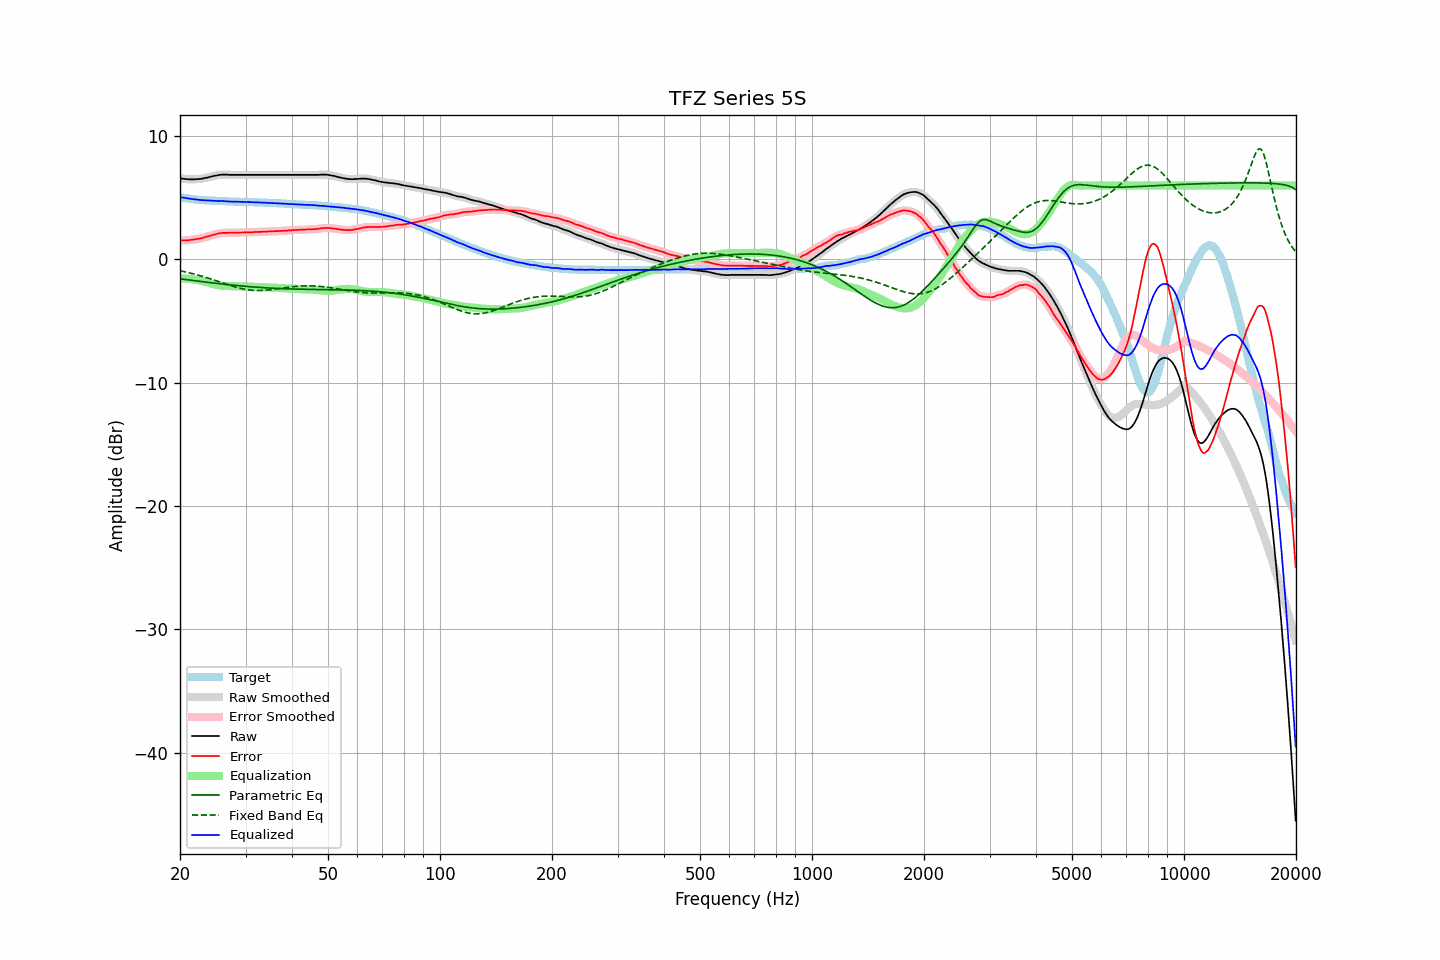

Data behind this chart, as committed beside it:
frequency, raw, error, smoothed, error_smoothed, equalization, parametric_eq, fixed_band_eq, equalized_raw, equalized_smoothed, target
20.00, 6.59, 1.53, 6.59, 1.53, -1.53, -1.57, -0.92, 5.06, 5.06, 5.06
20.20, 6.57, 1.54, 6.57, 1.53, -1.53, -1.59, -0.94, 5.04, 5.03, 5.03
20.40, 6.55, 1.54, 6.55, 1.54, -1.54, -1.60, -0.97, 5.01, 5.01, 5.01
20.61, 6.53, 1.54, 6.53, 1.54, -1.54, -1.62, -1.00, 4.99, 4.99, 4.99
20.81, 6.52, 1.55, 6.52, 1.55, -1.55, -1.64, -1.03, 4.97, 4.97, 4.97
21.02, 6.51, 1.56, 6.51, 1.56, -1.56, -1.65, -1.06, 4.95, 4.94, 4.95
21.23, 6.50, 1.57, 6.50, 1.57, -1.57, -1.67, -1.09, 4.92, 4.93, 4.93
21.44, 6.50, 1.59, 6.50, 1.59, -1.59, -1.69, -1.12, 4.91, 4.91, 4.91
21.66, 6.50, 1.61, 6.50, 1.61, -1.61, -1.70, -1.15, 4.89, 4.89, 4.89
21.87, 6.50, 1.62, 6.50, 1.63, -1.62, -1.72, -1.19, 4.87, 4.88, 4.88
22.09, 6.51, 1.65, 6.51, 1.65, -1.64, -1.74, -1.22, 4.86, 4.86, 4.86
22.31, 6.52, 1.67, 6.52, 1.67, -1.67, -1.75, -1.26, 4.85, 4.85, 4.85
22.54, 6.53, 1.69, 6.53, 1.69, -1.69, -1.77, -1.29, 4.83, 4.83, 4.84
22.76, 6.54, 1.71, 6.54, 1.72, -1.72, -1.79, -1.33, 4.82, 4.82, 4.82
22.99, 6.56, 1.74, 6.56, 1.75, -1.75, -1.80, -1.37, 4.81, 4.81, 4.81
23.22, 6.59, 1.78, 6.58, 1.78, -1.78, -1.82, -1.41, 4.80, 4.80, 4.80
23.45, 6.62, 1.82, 6.61, 1.82, -1.82, -1.84, -1.45, 4.80, 4.79, 4.79
23.69, 6.64, 1.85, 6.64, 1.86, -1.86, -1.85, -1.49, 4.78, 4.79, 4.78
23.92, 6.68, 1.90, 6.67, 1.90, -1.89, -1.87, -1.53, 4.78, 4.78, 4.78
24.16, 6.71, 1.94, 6.71, 1.93, -1.93, -1.88, -1.57, 4.77, 4.77, 4.77
24.40, 6.74, 1.97, 6.74, 1.97, -1.97, -1.90, -1.62, 4.77, 4.77, 4.77
24.65, 6.77, 2.01, 6.77, 2.00, -2.01, -1.91, -1.66, 4.76, 4.76, 4.76
24.89, 6.80, 2.04, 6.80, 2.04, -2.04, -1.93, -1.70, 4.76, 4.75, 4.76
25.14, 6.82, 2.07, 6.82, 2.07, -2.07, -1.95, -1.75, 4.75, 4.75, 4.75
25.39, 6.85, 2.11, 6.84, 2.10, -2.10, -1.96, -1.79, 4.75, 4.75, 4.74
25.65, 6.86, 2.12, 6.86, 2.13, -2.12, -1.97, -1.84, 4.74, 4.74, 4.74
25.91, 6.88, 2.15, 6.87, 2.14, -2.14, -1.99, -1.88, 4.74, 4.74, 4.73
26.16, 6.88, 2.15, 6.88, 2.15, -2.15, -2.00, -1.93, 4.73, 4.73, 4.73
26.43, 6.88, 2.15, 6.88, 2.16, -2.16, -2.02, -1.97, 4.72, 4.72, 4.72
26.69, 6.88, 2.16, 6.87, 2.16, -2.16, -2.03, -2.02, 4.72, 4.71, 4.71
26.96, 6.87, 2.16, 6.87, 2.16, -2.16, -2.05, -2.06, 4.71, 4.71, 4.71
27.23, 6.86, 2.16, 6.86, 2.16, -2.16, -2.06, -2.10, 4.70, 4.70, 4.70
27.50, 6.86, 2.16, 6.86, 2.16, -2.16, -2.07, -2.14, 4.69, 4.69, 4.70
27.77, 6.86, 2.16, 6.86, 2.16, -2.16, -2.09, -2.18, 4.69, 4.69, 4.70
28.05, 6.86, 2.17, 6.86, 2.17, -2.17, -2.10, -2.22, 4.69, 4.69, 4.69
28.33, 6.86, 2.17, 6.86, 2.17, -2.17, -2.11, -2.26, 4.69, 4.69, 4.69
28.62, 6.86, 2.17, 6.86, 2.18, -2.17, -2.12, -2.29, 4.68, 4.68, 4.68
28.90, 6.86, 2.18, 6.86, 2.18, -2.18, -2.14, -2.33, 4.68, 4.68, 4.67
29.19, 6.86, 2.19, 6.86, 2.18, -2.18, -2.15, -2.36, 4.67, 4.67, 4.67
29.48, 6.86, 2.19, 6.86, 2.19, -2.19, -2.16, -2.39, 4.67, 4.67, 4.67
29.78, 6.86, 2.19, 6.86, 2.19, -2.19, -2.17, -2.41, 4.67, 4.67, 4.67
30.08, 6.86, 2.19, 6.86, 2.19, -2.19, -2.18, -2.44, 4.66, 4.66, 4.67
30.38, 6.86, 2.20, 6.86, 2.20, -2.20, -2.19, -2.46, 4.66, 4.66, 4.66
30.68, 6.86, 2.20, 6.86, 2.20, -2.20, -2.21, -2.48, 4.66, 4.66, 4.65
30.99, 6.86, 2.21, 6.86, 2.21, -2.21, -2.22, -2.49, 4.65, 4.65, 4.65
31.30, 6.86, 2.21, 6.86, 2.21, -2.21, -2.23, -2.50, 4.65, 4.65, 4.65
31.61, 6.86, 2.22, 6.86, 2.21, -2.22, -2.24, -2.51, 4.64, 4.64, 4.64
31.93, 6.86, 2.22, 6.86, 2.22, -2.22, -2.25, -2.52, 4.64, 4.64, 4.64
32.24, 6.86, 2.22, 6.86, 2.23, -2.23, -2.26, -2.52, 4.63, 4.63, 4.63
32.57, 6.86, 2.24, 6.86, 2.23, -2.23, -2.26, -2.52, 4.63, 4.63, 4.62
32.89, 6.86, 2.24, 6.86, 2.24, -2.24, -2.27, -2.52, 4.62, 4.62, 4.62
33.22, 6.86, 2.24, 6.86, 2.24, -2.24, -2.28, -2.51, 4.61, 4.61, 4.62
33.55, 6.86, 2.25, 6.86, 2.25, -2.25, -2.29, -2.51, 4.61, 4.61, 4.60
33.89, 6.86, 2.26, 6.86, 2.26, -2.26, -2.30, -2.50, 4.60, 4.60, 4.60
34.23, 6.86, 2.26, 6.86, 2.26, -2.26, -2.31, -2.49, 4.60, 4.60, 4.60
34.57, 6.86, 2.27, 6.86, 2.27, -2.27, -2.31, -2.47, 4.59, 4.59, 4.59
34.92, 6.86, 2.27, 6.86, 2.27, -2.27, -2.32, -2.46, 4.58, 4.58, 4.58
35.27, 6.86, 2.28, 6.86, 2.28, -2.28, -2.33, -2.44, 4.58, 4.58, 4.58
35.62, 6.86, 2.29, 6.86, 2.29, -2.29, -2.34, -2.43, 4.57, 4.57, 4.57
35.97, 6.86, 2.29, 6.86, 2.29, -2.29, -2.34, -2.41, 4.57, 4.57, 4.56
... 635 more rows
